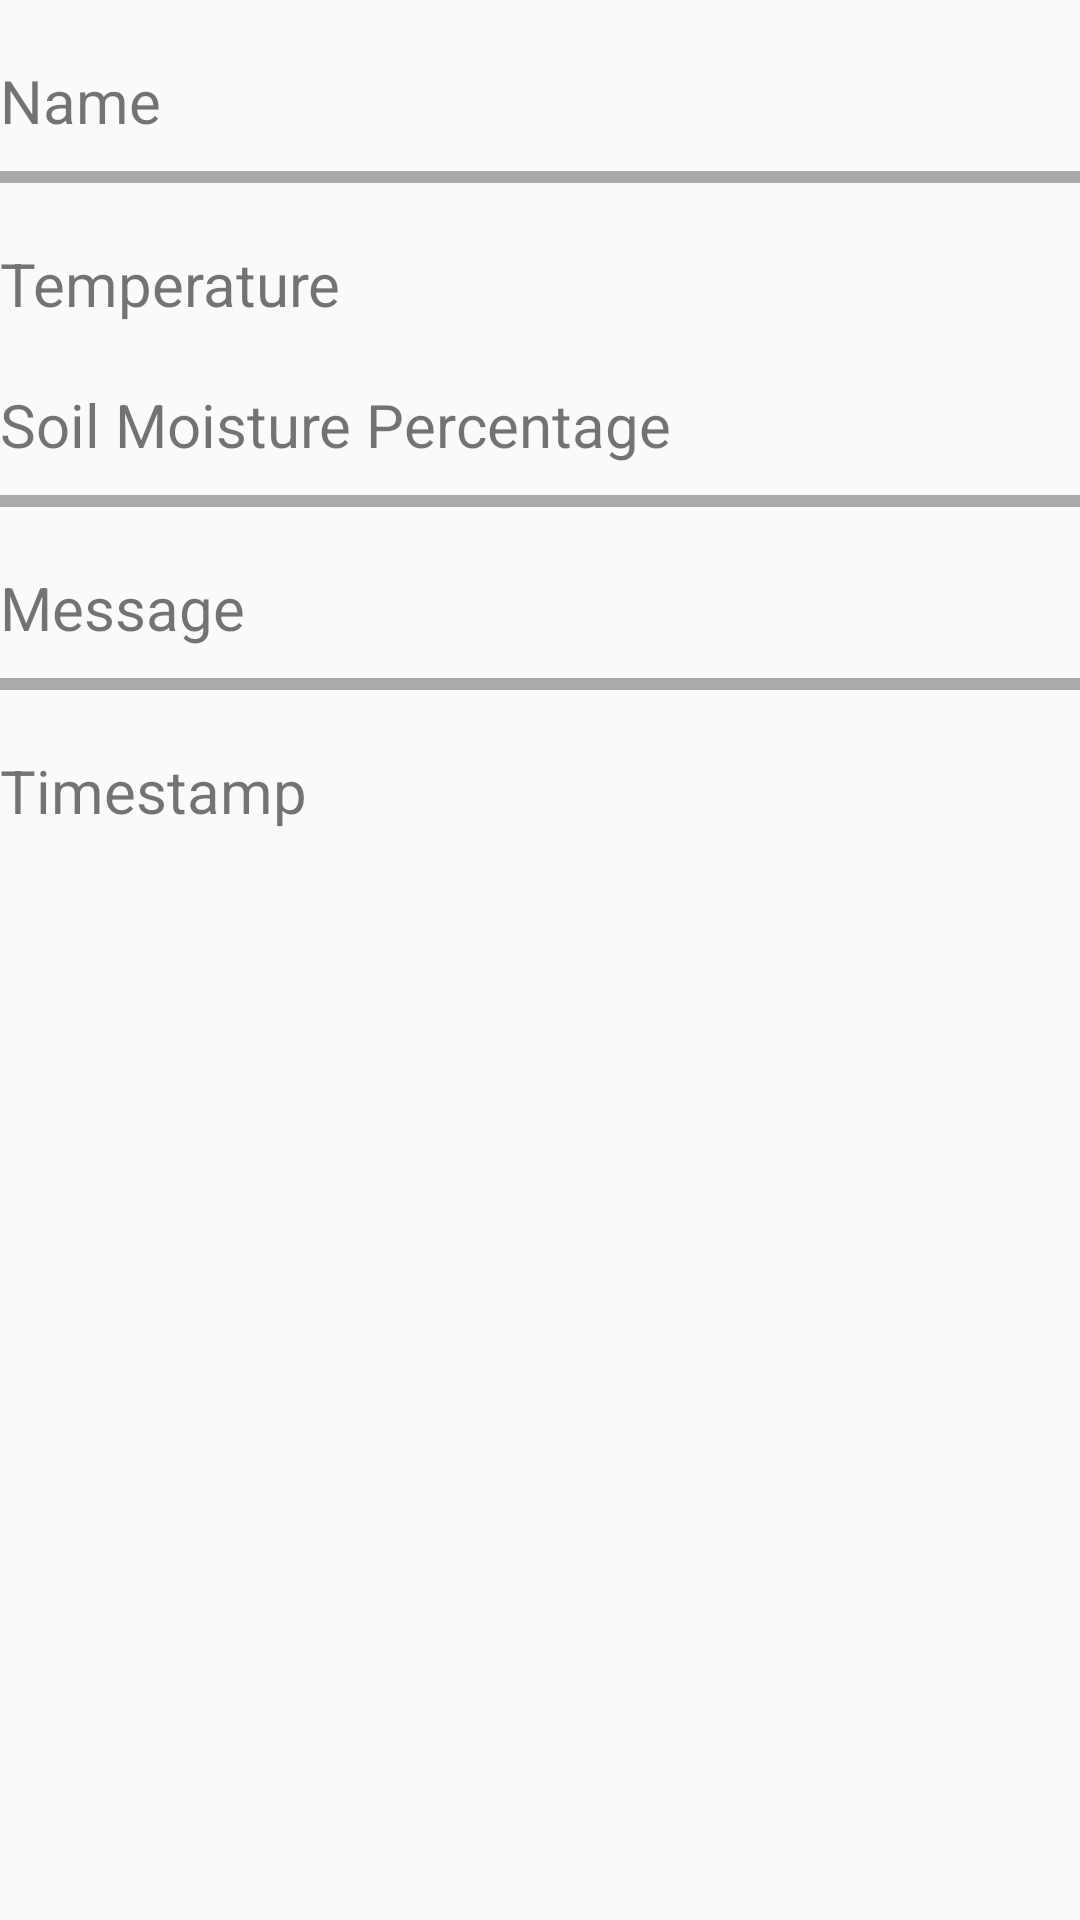

Here is an Android app screen rendered from its layout file. Give the layout XML and the strings, colors and styles it references.
<!-- AndroidManifest.xml: application theme AppTheme -->
<!-- res/layout/activity_display_temp_and_moisture_readings.xml -->
<?xml version="1.0" encoding="utf-8"?>
<LinearLayout xmlns:android="http://schemas.android.com/apk/res/android"
    xmlns:tools="http://schemas.android.com/tools"
    android:orientation="vertical"
    android:layout_width="match_parent"
    android:layout_height="match_parent"
    tools:context=".DisplayTempAndMoistureReadings">
    <TextView
        android:id="@+id/readname"
        android:layout_width="match_parent"
        android:layout_height="wrap_content"
        android:textSize="20sp"
        android:paddingTop="20dp"
        android:text="Name"/>
    <View
        android:layout_width="match_parent"
        android:layout_marginTop="10dp"
        android:layout_height="4dp"
        android:background="@android:color/darker_gray"/>
    <TextView
        android:id="@+id/readtemperature"
        android:layout_width="match_parent"
        android:layout_height="wrap_content"
        android:textSize="20sp"
        android:paddingTop="20dp"
        android:text="Temperature"
        android:inputType="numberDecimal"/>
    <TextView
        android:id="@+id/readsoilmoisture"
        android:layout_width="match_parent"
        android:layout_height="wrap_content"
        android:textSize="20sp"
        android:paddingTop="20dp"
        android:text="Soil Moisture Percentage"
        android:inputType="numberDecimal"/>
    <View
        android:layout_width="match_parent"
        android:layout_marginTop="10dp"
        android:layout_height="4dp"
        android:background="@android:color/darker_gray"/>

    <TextView
        android:id="@+id/readmessage"
        android:layout_width="match_parent"
        android:layout_height="wrap_content"
        android:textSize="20sp"
        android:paddingTop="20dp"
        android:text="Message" />
    <View
        android:layout_width="match_parent"
        android:layout_marginTop="10dp"
        android:layout_height="4dp"
        android:background="@android:color/darker_gray"/>

    <TextView
        android:id="@+id/readtimestamp"
        android:layout_width="match_parent"
        android:layout_height="wrap_content"
        android:textSize="20sp"
        android:paddingTop="20dp"
        android:text="Timestamp" />
</LinearLayout>
<!-- resources referenced by this layout -->
<resources>
  <style name="AppTheme" parent="Theme.AppCompat.Light.DarkActionBar">
          
          <item name="colorPrimary">@color/colorPrimary</item>
          <item name="colorPrimaryDark">@color/colorPrimaryDark</item>
          <item name="colorAccent">@color/colorAccent</item>
      </style>
  <!-- not gathered from this repository: default colours our renderer supplied (Android Studio template values) -->
  <color name="colorPrimary">#FF6200EE</color>
  <color name="colorPrimaryDark">#FF3700B3</color>
  <color name="colorAccent">#FF03DAC5</color>
</resources>
